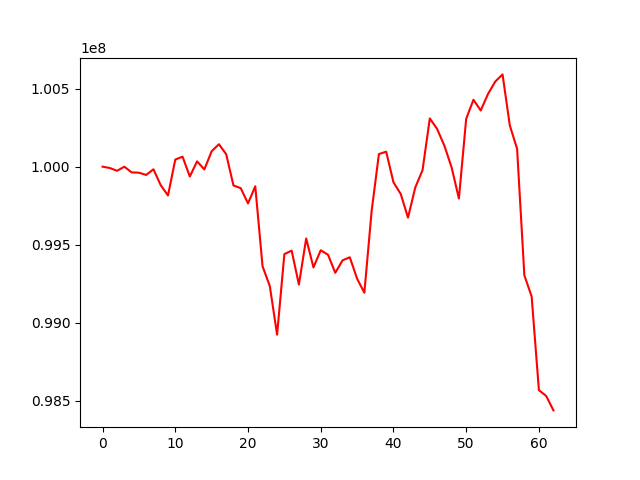

Source data for this figure (header and first rows):
, 0
0, 100000000
1, 99991319
2, 99973539
3, 99999785
4, 99963293
5, 99961441
6, 99946919
7, 99983259
8, 99881199
9, 99815459
10, 100045327
11, 100064201
12, 99936867
13, 100033979
14, 99982394
15, 100098750
16, 100143850
17, 100079904
18, 99879798
19, 99862177
20, 99764808
21, 99874002
22, 99362046
23, 99234558
24, 98923491
25, 99439563
26, 99462402
27, 99244448
28, 99540152
29, 99354517
30, 99464261
31, 99435741
32, 99320174
33, 99399775
34, 99419338
35, 99282382
36, 99192272
37, 99716298
38, 100080723
39, 100095957
40, 99900126
41, 99825017
42, 99673442
43, 99866752
44, 99977683
45, 100309144
46, 100241833
47, 100134751
48, 99994715
49, 99795625
50, 100306074
51, 100428710
52, 100359618
53, 100465585
54, 100545495
55, 100591168
56, 100263851
57, 100114563
58, 99303821
59, 99168225
... 3 more rows
